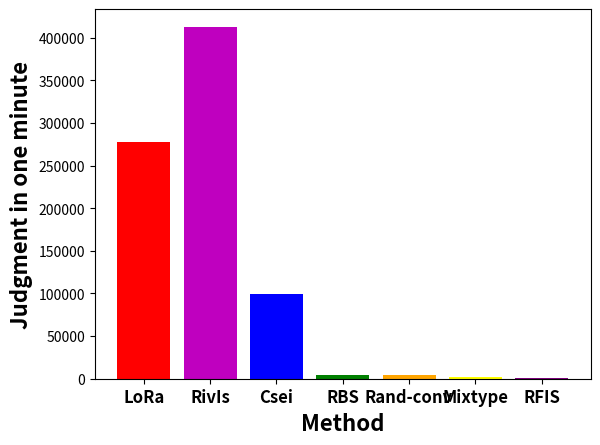

This figure's Python source:
import matplotlib.pyplot as plt

# 数据
categories = ['LoRa', 'RivIs', 'Csei', 'RBS', 'Rand-conv', 'Mixtype', 'RFIS']
values = [278099, 413015, 99363, 4536, 4370, 1798, 857]
colors = ['red', 'm', 'blue', 'green', 'orange','yellow', 'purple']  # 每个柱子的颜色

# 创建柱状图
plt.bar(categories, values, color=colors)

# 添加标签和标题
plt.xlabel('Method',fontsize=16, fontweight='bold')
plt.ylabel('Judgment in one minute',fontsize=16, fontweight='bold')
#plt.title('Speed of Method(Per second)',fontsize=20, fontweight='bold')

plt.xticks(fontsize=12, fontweight='bold')
# 显示图形
plt.show()